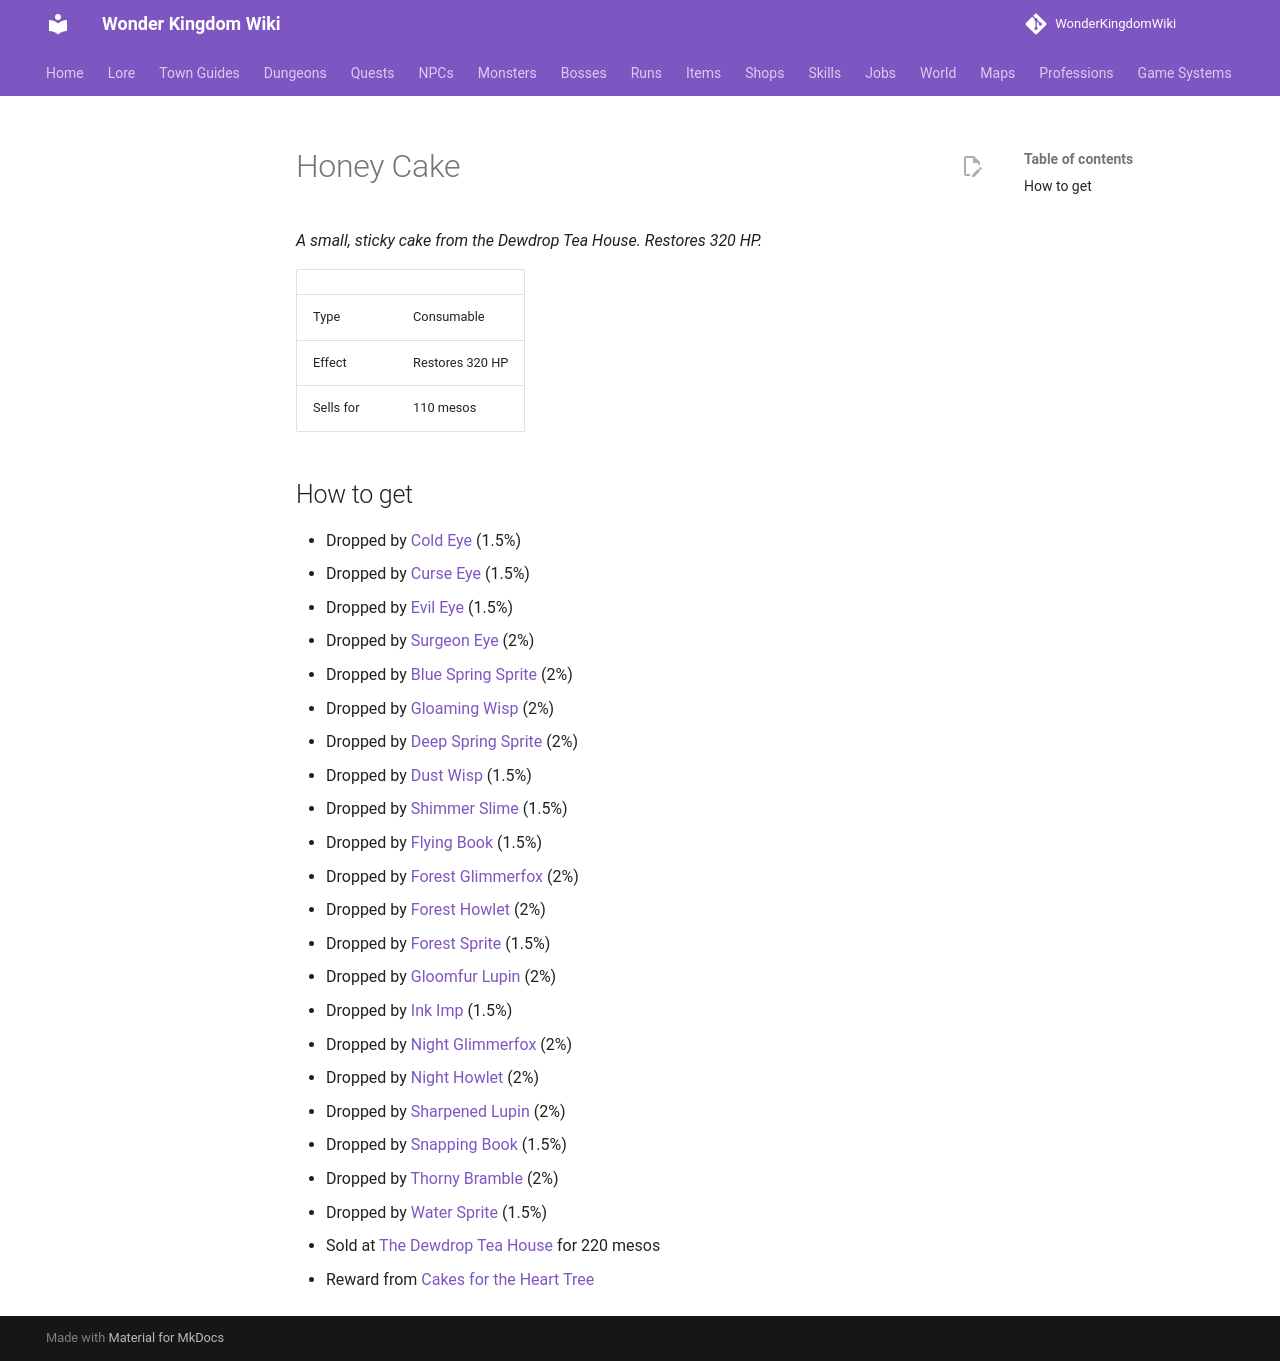

repository: alonohana627/WonderKingdomWiki · page: items/honey_cake/index.html · generator: mkdocs

<!-- Generated by tools/generate.py from GameLib. Do not edit: changes are overwritten. -->

# Honey Cake

*A small, sticky cake from the Dewdrop Tea House. Restores 320 HP.*

|  |  |
|---|---|
| Type | Consumable |
| Effect | Restores 320 HP |
| Sells for | 110 mesos |

## How to get

- Dropped by [Cold Eye](../monsters/cold_eye.md) (1.5%)
- Dropped by [Curse Eye](../monsters/curse_eye.md) (1.5%)
- Dropped by [Evil Eye](../monsters/evil_eye.md) (1.5%)
- Dropped by [Surgeon Eye](../monsters/surgeon_eye.md) (2%)
- Dropped by [Blue Spring Sprite](../monsters/blue_spring_sprite.md) (2%)
- Dropped by [Gloaming Wisp](../monsters/deep_forest_wisp.md) (2%)
- Dropped by [Deep Spring Sprite](../monsters/deep_spring_sprite.md) (2%)
- Dropped by [Dust Wisp](../monsters/dust_wisp.md) (1.5%)
- Dropped by [Shimmer Slime](../monsters/fairy_slime.md) (1.5%)
- Dropped by [Flying Book](../monsters/flying_book.md) (1.5%)
- Dropped by [Forest Glimmerfox](../monsters/forest_glimmerfox.md) (2%)
- Dropped by [Forest Howlet](../monsters/forest_howlet.md) (2%)
- Dropped by [Forest Sprite](../monsters/forest_sprite.md) (1.5%)
- Dropped by [Gloomfur Lupin](../monsters/gloomfur_lupin.md) (2%)
- Dropped by [Ink Imp](../monsters/ink_imp.md) (1.5%)
- Dropped by [Night Glimmerfox](../monsters/night_glimmerfox.md) (2%)
- Dropped by [Night Howlet](../monsters/night_howlet.md) (2%)
- Dropped by [Sharpened Lupin](../monsters/sharpened_lupin.md) (2%)
- Dropped by [Snapping Book](../monsters/snapping_book.md) (1.5%)
- Dropped by [Thorny Bramble](../monsters/thorny_bramble.md) (2%)
- Dropped by [Water Sprite](../monsters/water_sprite.md) (1.5%)
- Sold at [The Dewdrop Tea House](../shops/dewdrop_tea_house.md) for 220 mesos
- Reward from [Cakes for the Heart Tree](../quests/tansy_basket_for_scholars.md)
